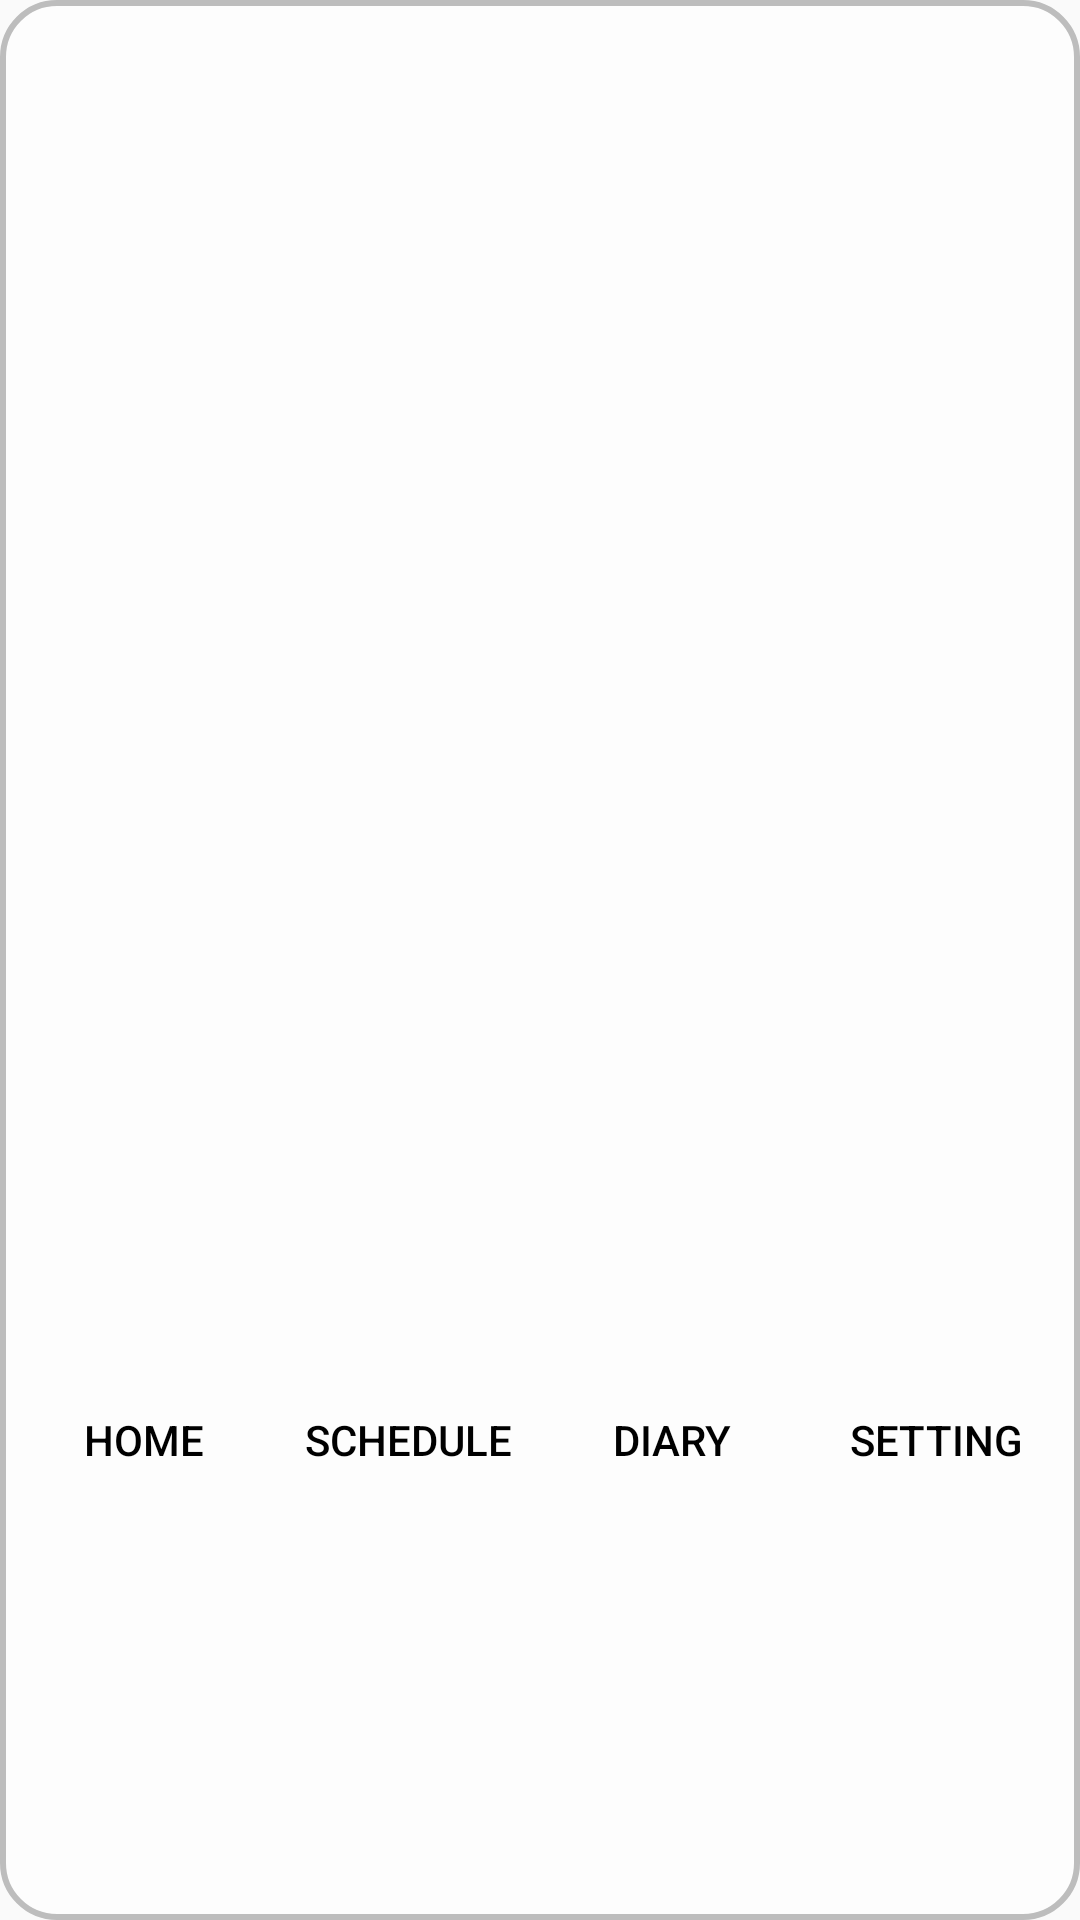

Write the Android layout XML for this screen, with the resource values it uses.
<!-- AndroidManifest.xml: application theme AppTheme -->
<!-- res/layout/new_app_widget.xml -->
<?xml version="1.0" encoding="utf-8"?>
<LinearLayout xmlns:android="http://schemas.android.com/apk/res/android"

    android:layout_height="140dp"
    android:layout_width="360dp"
    android:orientation="vertical"
    android:background="@drawable/widget_background">
        <TextView
            android:layout_width="match_parent"
            android:layout_height="0dp"
            android:layout_gravity="center"
            android:gravity="center"
            android:layout_weight="1"
            android:id="@+id/saying">
        </TextView>


    <LinearLayout
        android:layout_width="wrap_content"
        android:layout_height="0dp"
        android:layout_gravity="center"
        android:gravity="center"
        android:layout_weight="1">
        <Button
            android:id="@+id/button1"
            android:layout_width="wrap_content"
            android:layout_height="wrap_content"
            android:clickable="true"
            android:onClick="home"
            android:text="home"
            android:textColor="#000000"
            android:background="#00AAAAAA"/>
        <Button
            android:id="@+id/button2"
            android:layout_width="wrap_content"
            android:layout_height="wrap_content"
            android:clickable="true"
            android:onClick="schedule"
            android:text="schedule"
            android:textColor="#000000"
            android:background="#00AAAAAA"/>

        <Button
            android:id="@+id/button3"
            android:layout_width="wrap_content"
            android:layout_height="wrap_content"
            android:clickable="true"
            android:text="Diary"
            android:textColor="#000000"
            android:background="#00AAAAAA"/>
        <Button
            android:id="@+id/button4"
            android:layout_width="wrap_content"
            android:layout_height="wrap_content"
            android:clickable="true"
            android:text="setting"
            android:textColor="#000000"
            android:background="#00AAAAAA"/>

    </LinearLayout>
</LinearLayout>
<!-- resources referenced by this layout -->
<resources>
  <!-- drawable widget_background (drawable-v24) -->
  <?xml version="1.0" encoding="utf-8"?>
  <shape xmlns:android="http://schemas.android.com/apk/res/android"
      android:shape="rectangle" android:padding = "10dp">
      <solid android:color="#98FFFFFF"></solid>
      <corners
          android:bottomLeftRadius="18dp"
          android:bottomRightRadius="18dp"
          android:topLeftRadius="18dp"
          android:topRightRadius="18dp"></corners>
      <stroke android:width="2dp"
          android:color="#BDBDBD"></stroke>
  </shape>
  <style name="AppTheme" parent="Theme.AppCompat.Light.DarkActionBar">
          <item name="windowNoTitle">true</item>
          
          <item name="colorPrimary">@color/colorPrimary</item>
          <item name="colorPrimaryDark">@color/colorPrimaryDark</item>
          <item name="colorAccent">@color/colorAccent</item>
          <item name="android:windowLightStatusBar">false</item>
      </style>
  <color name="colorPrimary">#6200EE</color>
  <color name="colorPrimaryDark">#3700B3</color>
  <color name="colorAccent">#03DAC5</color>
</resources>
